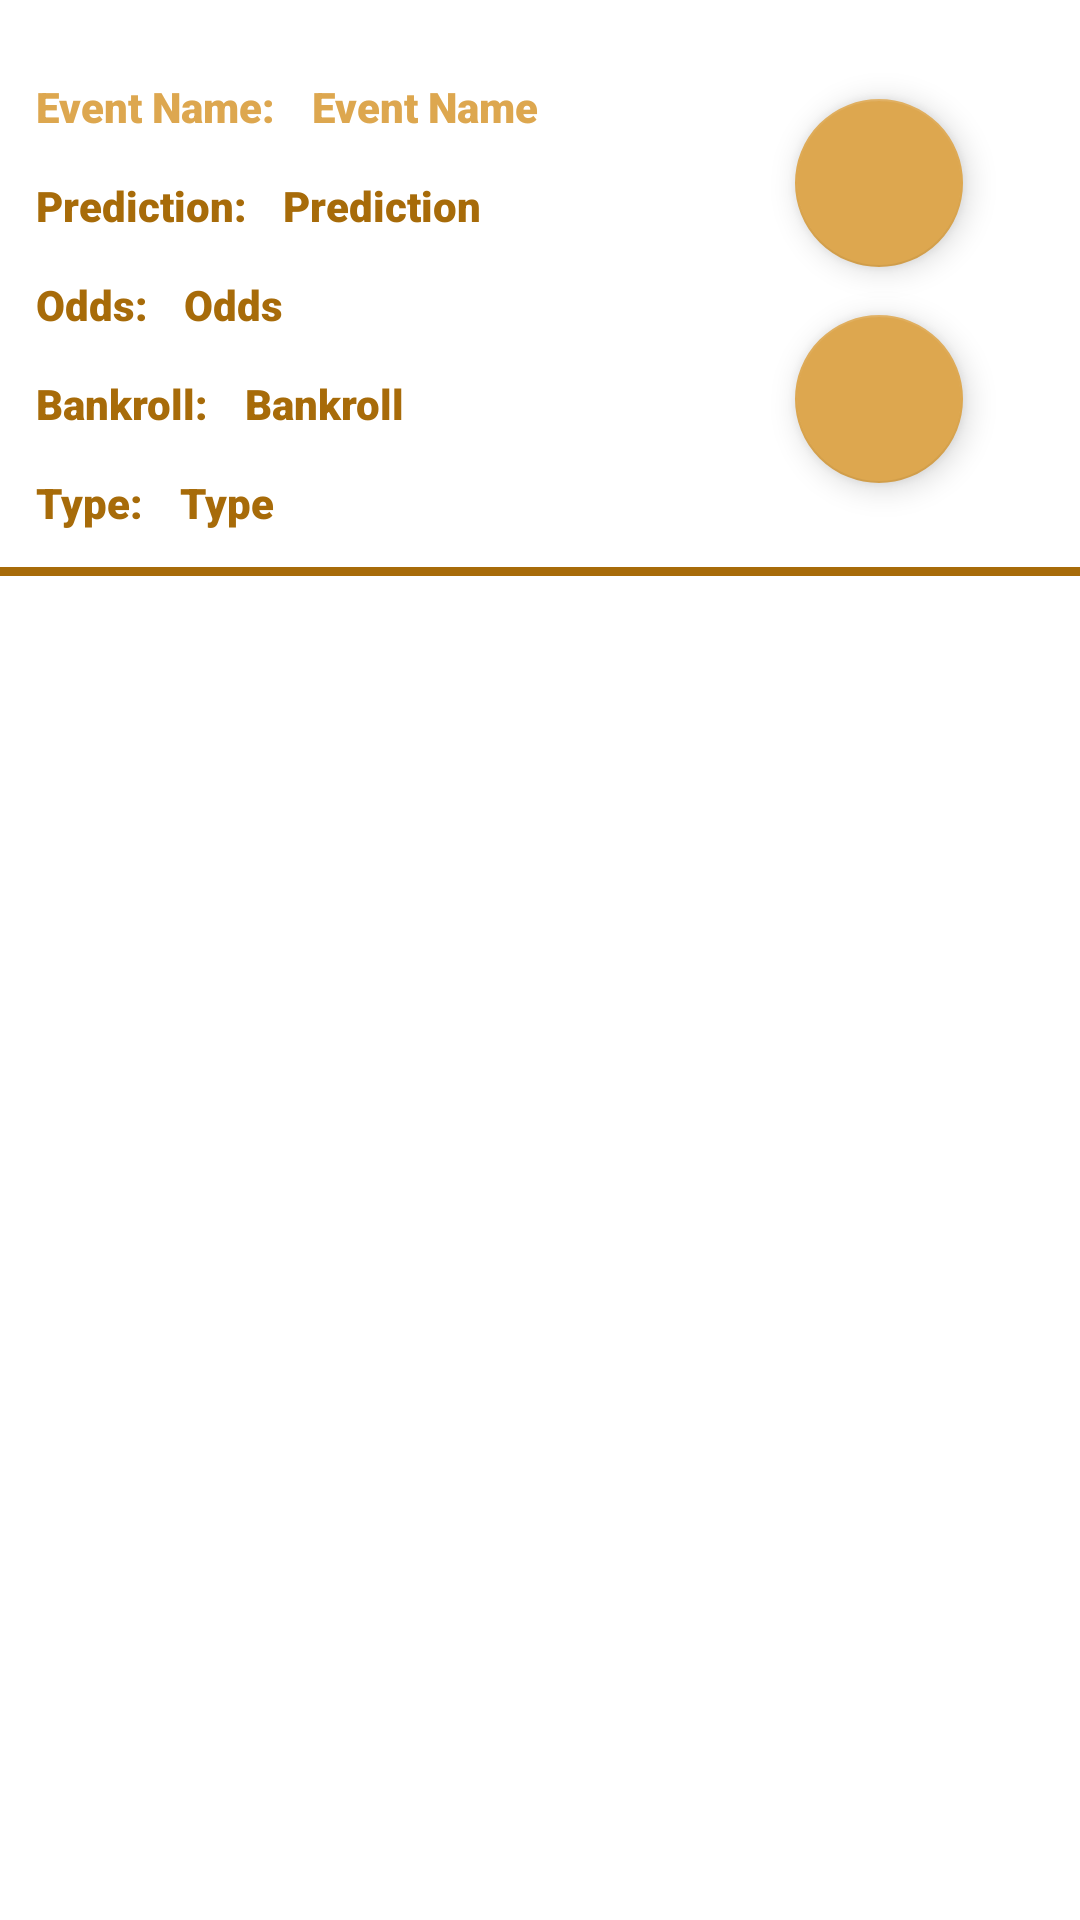

Layout XML and referenced resources for this Android screen:
<!-- AndroidManifest.xml: application theme Theme.PoinCareApp -->
<!-- res/layout/recycler_view_tipp.xml -->
<?xml version="1.0" encoding="utf-8"?>
<LinearLayout
    xmlns:android="http://schemas.android.com/apk/res/android"
    xmlns:app="http://schemas.android.com/apk/res-auto"
    xmlns:tools="http://schemas.android.com/tools"
    android:layout_width="match_parent"
    android:layout_height="wrap_content"
    android:orientation="vertical">

    <RelativeLayout
        android:layout_width="match_parent"
        android:layout_height="wrap_content"
        android:layout_marginEnd="12dp"
        android:padding="12dp"
        android:orientation="vertical">

        <TextView
            android:id="@+id/before_text_event"
            android:layout_width="wrap_content"
            android:layout_height="wrap_content"
            android:fontFamily="sans-serif-black"
            android:textColor="@color/primary"
            android:layout_marginEnd="12dp"
            android:layout_marginTop="14dp"
            android:text="@string/event_name_pre"
            />

        <TextView
            android:id="@+id/text_event"
            android:layout_width="wrap_content"
            android:layout_height="wrap_content"
            android:fontFamily="sans-serif-black"
            android:textColor="@color/primary"
            android:layout_marginEnd="12dp"
            android:layout_marginTop="14dp"
            android:layout_toEndOf="@+id/before_text_event"
            android:text="@string/event_name"
            />

        <TextView
            android:id="@+id/before_text_tipp"
            android:layout_width="wrap_content"
            android:layout_height="wrap_content"
            android:fontFamily="sans-serif-black"
            android:textColor="@color/secondary"
            android:text="@string/prediction_pre"
            android:layout_marginTop="14dp"
            android:layout_marginEnd="12dp"
            android:layout_below="@+id/text_event"
            />

        <TextView
            android:id="@+id/text_tipp"
            android:layout_width="wrap_content"
            android:layout_height="wrap_content"
            android:fontFamily="sans-serif-black"
            android:textColor="@color/secondary"
            android:text="@string/prediction"
            android:layout_marginTop="14dp"
            android:layout_marginEnd="12dp"
            android:layout_below="@+id/text_event"
            android:layout_toEndOf="@+id/before_text_tipp"
            />

        <TextView
            android:id="@+id/before_text_odds"
            android:layout_width="wrap_content"
            android:layout_height="wrap_content"
            android:fontFamily="sans-serif-black"
            android:textColor="@color/secondary"
            android:text="@string/odds_pre"
            android:layout_marginTop="14dp"
            android:layout_marginEnd="12dp"
            android:layout_below="@+id/text_tipp"
            />

        <TextView
            android:id="@+id/text_odds"
            android:layout_width="wrap_content"
            android:layout_height="wrap_content"
            android:fontFamily="sans-serif-black"
            android:textColor="@color/secondary"
            android:text="@string/odds"
            android:layout_marginTop="14dp"
            android:layout_marginEnd="12dp"
            android:layout_below="@+id/text_tipp"
            android:layout_toEndOf="@+id/before_text_odds"
            />

        <TextView
            android:id="@+id/before_text_bankroll"
            android:layout_width="wrap_content"
            android:layout_height="wrap_content"
            android:fontFamily="sans-serif-black"
            android:textColor="@color/secondary"
            android:text="@string/bankroll_pre"
            android:layout_marginTop="14dp"
            android:layout_marginEnd="12dp"
            android:layout_below="@+id/text_odds"
            />

        <TextView
            android:id="@+id/text_bankroll"
            android:layout_width="wrap_content"
            android:layout_height="wrap_content"
            android:fontFamily="sans-serif-black"
            android:textColor="@color/secondary"
            android:text="@string/bankroll"
            android:layout_marginTop="14dp"
            android:layout_marginEnd="12dp"
            android:layout_below="@+id/text_odds"
            android:layout_toEndOf="@+id/before_text_bankroll"
            />

        <TextView
            android:id="@+id/before_text_type"
            android:layout_width="wrap_content"
            android:layout_height="wrap_content"
            android:fontFamily="sans-serif-black"
            android:textColor="@color/secondary"
            android:text="@string/type_pre"
            android:layout_marginTop="14dp"
            android:layout_marginEnd="12dp"
            android:layout_below="@+id/text_bankroll"
            />

        <TextView
            android:id="@+id/text_type"
            android:layout_width="wrap_content"
            android:layout_height="wrap_content"
            android:fontFamily="sans-serif-black"
            android:textColor="@color/secondary"
            android:text="@string/type"
            android:layout_marginTop="14dp"
            android:layout_marginEnd="12dp"
            android:layout_below="@+id/text_bankroll"
            android:layout_toEndOf="@+id/before_text_type"
            />

        <com.google.android.material.floatingactionbutton.FloatingActionButton
            android:id="@+id/edit_Button"
            android:layout_width="wrap_content"
            android:layout_height="wrap_content"
            android:layout_alignTop="@+id/text_event"
            android:layout_alignParentEnd="true"
            android:layout_marginStart="16dp"
            android:layout_marginTop="7dp"
            android:layout_marginEnd="15dp"
            android:layout_marginBottom="16dp"
            android:contentDescription="@string/edit_button"
            android:src="@drawable/ic_edit"
            android:tint="@color/black"
            app:backgroundTint="@color/primary"
            tools:ignore="RelativeOverlap" />

        <com.google.android.material.floatingactionbutton.FloatingActionButton
            android:id="@+id/delete_Button"
            android:layout_width="wrap_content"
            android:layout_height="wrap_content"
            android:layout_below="@+id/edit_Button"
            android:layout_alignParentEnd="true"
            android:layout_marginStart="16dp"
            android:layout_marginTop="0dp"
            android:layout_marginEnd="15dp"
            android:layout_marginBottom="16dp"
            android:contentDescription="@string/edit_button"
            android:src="@drawable/ic_baseline_delete_24"
            app:backgroundTint="@color/primary"
            app:backgroundTintMode="add" />
    </RelativeLayout>
    <View
        android:layout_width="match_parent"
        android:layout_height="3dp"
        android:background="@color/secondary"
        />
</LinearLayout>
<!-- resources referenced by this layout -->
<resources>
  <color name="black">#000000</color>
  <color name="primary">#DDA74f</color>
  <color name="secondary">#A76B09</color>
  <string name="bankroll">Bankroll</string>
  <string name="bankroll_pre">Bankroll:</string>
  <string name="edit_button">Edit Button</string>
  <string name="event_name">Event Name</string>
  <string name="event_name_pre">Event Name:</string>
  <string name="odds">Odds</string>
  <string name="odds_pre">Odds:</string>
  <string name="prediction">Prediction</string>
  <string name="prediction_pre">Prediction:</string>
  <string name="type">Type</string>
  <string name="type_pre">Type:</string>
  <style name="Theme.PoinCareApp" parent="Theme.MaterialComponents.DayNight.NoActionBar">
          
          <item name="colorPrimary">#DDA74f</item>
          <item name="colorPrimaryVariant">#A76B09</item>
          <item name="colorOnPrimary">@color/white</item>
          
          <item name="colorSecondary">#A76B09</item>
          <item name="colorSecondaryVariant">@color/white</item>
          <item name="colorOnSecondary">@color/white</item>
          
          <item name="android:statusBarColor">?attr/colorPrimaryVariant</item>
          
      </style>
  <color name="white">#FFFFFFFF</color>
</resources>
